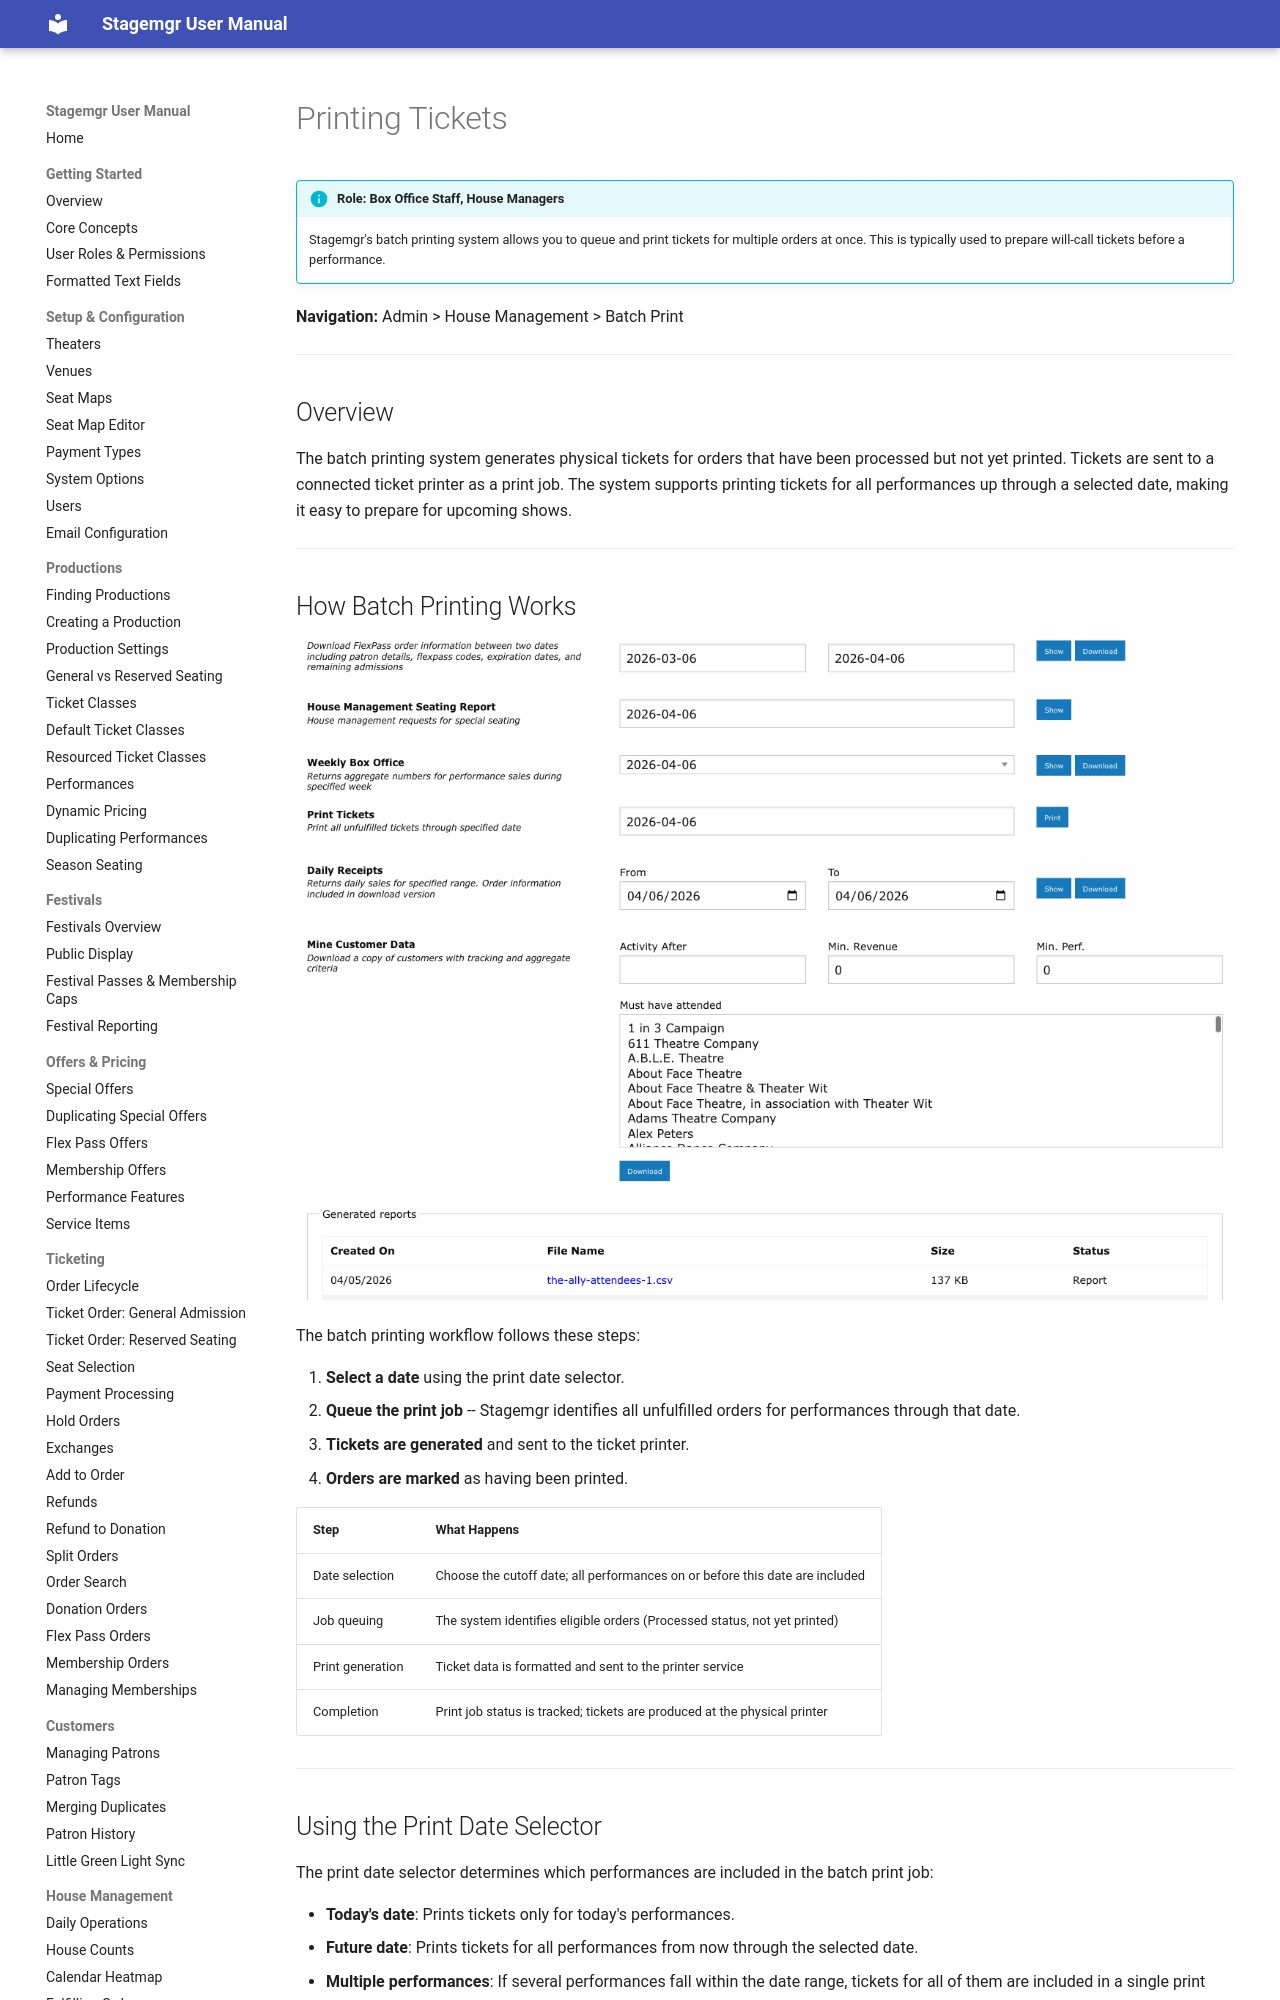

repository: jwechsler/stagemgr · page: house-management/printing-tickets/index.html · generator: mkdocs

# Printing Tickets

!!! info "Role: Box Office Staff, House Managers"
    Stagemgr's batch printing system allows you to queue and print tickets for multiple orders at once. This is typically used to prepare will-call tickets before a performance.

**Navigation:** Admin > House Management > Batch Print

---

## Overview

The batch printing system generates physical tickets for orders that have been processed but not yet printed. Tickets are sent to a connected ticket printer as a print job. The system supports printing tickets for all performances up through a selected date, making it easy to prepare for upcoming shows.

---

## How Batch Printing Works

![Reports page showing the Print Tickets section with date selector and Print button](../assets/images/screenshots/house-batch-print.png)

The batch printing workflow follows these steps:

1. **Select a date** using the print date selector.
2. **Queue the print job** -- Stagemgr identifies all unfulfilled orders for performances through that date.
3. **Tickets are generated** and sent to the ticket printer.
4. **Orders are marked** as having been printed.

| Step | What Happens |
|------|-------------|
| Date selection | Choose the cutoff date; all performances on or before this date are included |
| Job queuing | The system identifies eligible orders (Processed status, not yet printed) |
| Print generation | Ticket data is formatted and sent to the printer service |
| Completion | Print job status is tracked; tickets are produced at the physical printer |

---

## Using the Print Date Selector

The print date selector determines which performances are included in the batch print job:

- **Today's date**: Prints tickets only for today's performances.
- **Future date**: Prints tickets for all performances from now through the selected date.
- **Multiple performances**: If several performances fall within the date range, tickets for all of them are included in a single print job.

!!! tip
    For a typical day-of-show workflow, set the print date to today to print only tickets for tonight's performance. If you want to prepare for the entire weekend, set the date to Sunday to print tickets for Friday, Saturday, and Sunday shows in one batch.

---
